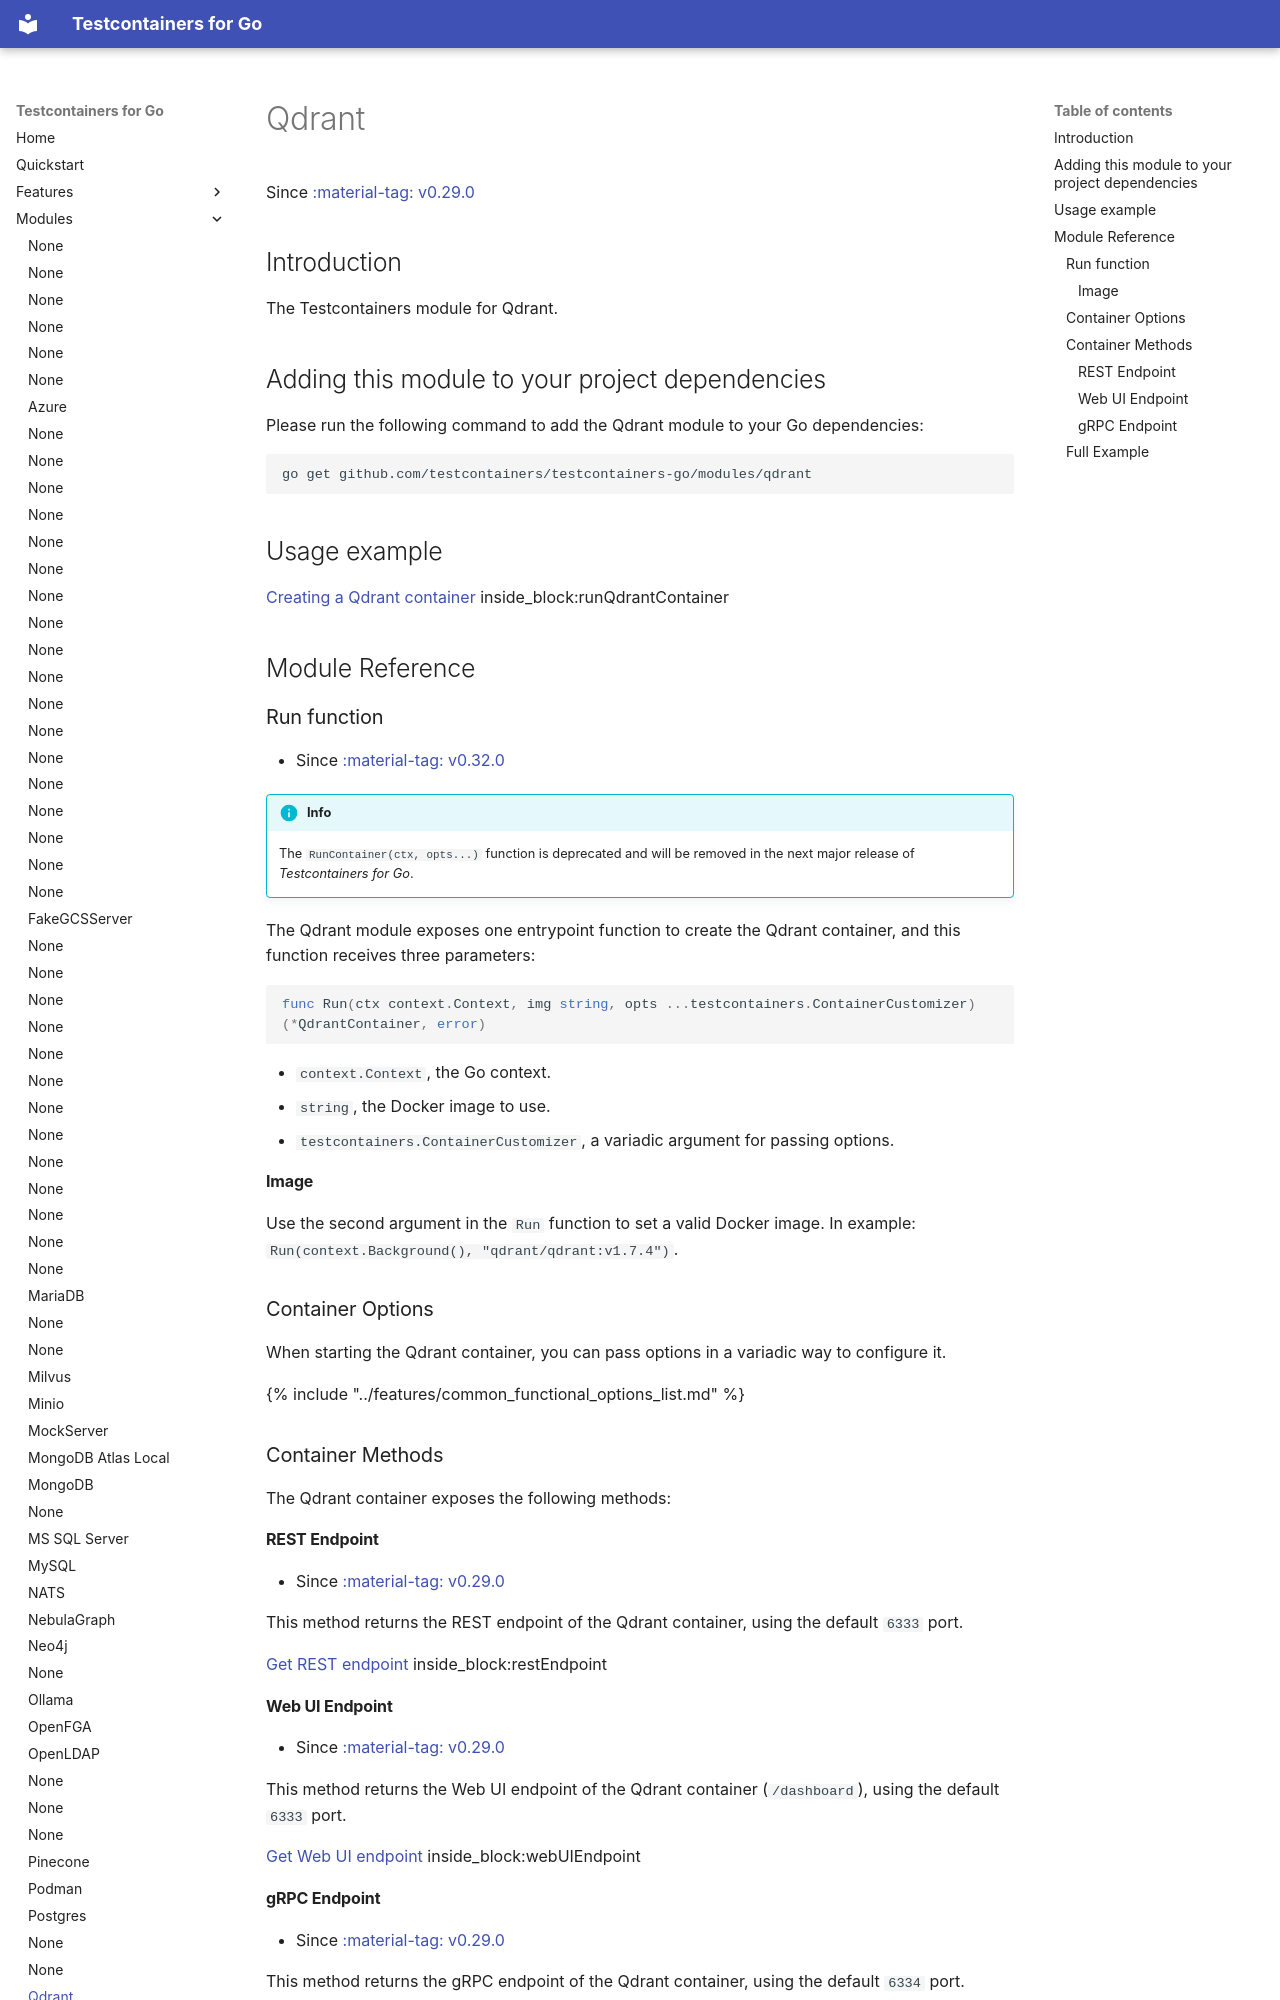

repository: testcontainers/testcontainers-go · page: modules/qdrant/index.html · generator: mkdocs

# Qdrant

Since <a href="https://github.com/testcontainers/testcontainers-go/releases/tag/v0.29.0"><span class="tc-version">:material-tag: v0.29.0</span></a>

## Introduction

The Testcontainers module for Qdrant.

## Adding this module to your project dependencies

Please run the following command to add the Qdrant module to your Go dependencies:

```
go get github.com/testcontainers/testcontainers-go/modules/qdrant
```

## Usage example

<!--codeinclude-->
[Creating a Qdrant container](../../modules/qdrant/examples_test.go) inside_block:runQdrantContainer
<!--/codeinclude-->

## Module Reference

### Run function

- Since <a href="https://github.com/testcontainers/testcontainers-go/releases/tag/v0.32.0"><span class="tc-version">:material-tag: v0.32.0</span></a>

!!!info
    The `RunContainer(ctx, opts...)` function is deprecated and will be removed in the next major release of _Testcontainers for Go_.

The Qdrant module exposes one entrypoint function to create the Qdrant container, and this function receives three parameters:

```golang
func Run(ctx context.Context, img string, opts ...testcontainers.ContainerCustomizer) (*QdrantContainer, error)
```

- `context.Context`, the Go context.
- `string`, the Docker image to use.
- `testcontainers.ContainerCustomizer`, a variadic argument for passing options.

#### Image

Use the second argument in the `Run` function to set a valid Docker image.
In example: `Run(context.Background(), "qdrant/qdrant:v1.7.4")`.

### Container Options

When starting the Qdrant container, you can pass options in a variadic way to configure it.

{% include "../features/common_functional_options_list.md" %}

### Container Methods

The Qdrant container exposes the following methods:

#### REST Endpoint

- Since <a href="https://github.com/testcontainers/testcontainers-go/releases/tag/v0.29.0"><span class="tc-version">:material-tag: v0.29.0</span></a>

This method returns the REST endpoint of the Qdrant container, using the default `6333` port.

<!--codeinclude-->
[Get REST endpoint](../../modules/qdrant/qdrant_test.go) inside_block:restEndpoint
<!--/codeinclude-->
